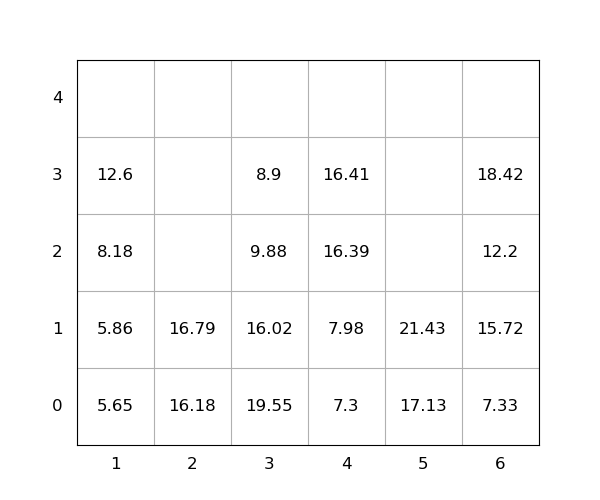

The file beside this chart, header and first rows:
idx, loc_x, loc_y, loc_z, weight, group, score, seq, reloc, size(ft)
1, 5, 0, 0, 17.13, 0, 17.13, 0, 0, 20
2, 2, 0, 0, 16.18, 0, 16.18, 0, 0, 20
3, 6, 0, 0, 7.33, 0, 7.33, 0, 0, 20
4, 6, 0, 1, 15.72, 0, 15.72, 0, 1.0, 20
5, 3, 0, 0, 19.55, 0, 19.55, 0, 1.0, 20
6, 6, 0, 2, 12.2, 0, 12.2, 0, 1.0, 20
7, 6, 0, 3, 18.42, 0, 18.42, 0, 1.0, 20
8, 3, 0, 1, 16.02, 0, 16.02, 1, 1.0, 20
9, 3, 0, 2, 9.88, 0, 9.88, 2, 1.0, 20
10, 5, 0, 1, 21.43, 0, 21.43, 3, 0, 20
11, 3, 0, 3, 8.9, 0, 8.9, 4, 1.0, 20
12, 2, 0, 1, 16.79, 0, 16.79, 5, 0, 20
13, 4, 0, 0, 7.3, 0, 7.3, 6, 0, 20
14, 4, 0, 1, 7.98, 0, 7.98, 7, 0, 20
15, 4, 0, 2, 16.39, 0, 16.39, 8, 0, 20
16, 4, 0, 3, 16.41, 0, 16.41, 9, 0, 20
17, 1, 0, 0, 5.65, 0, 5.65, 10, 0, 20
18, 1, 0, 1, 5.86, 0, 5.86, 11, 0, 20
19, 1, 0, 2, 8.18, 0, 8.18, 12, 0, 20
20, 1, 0, 3, 12.6, 0, 12.6, 13, 0, 20
